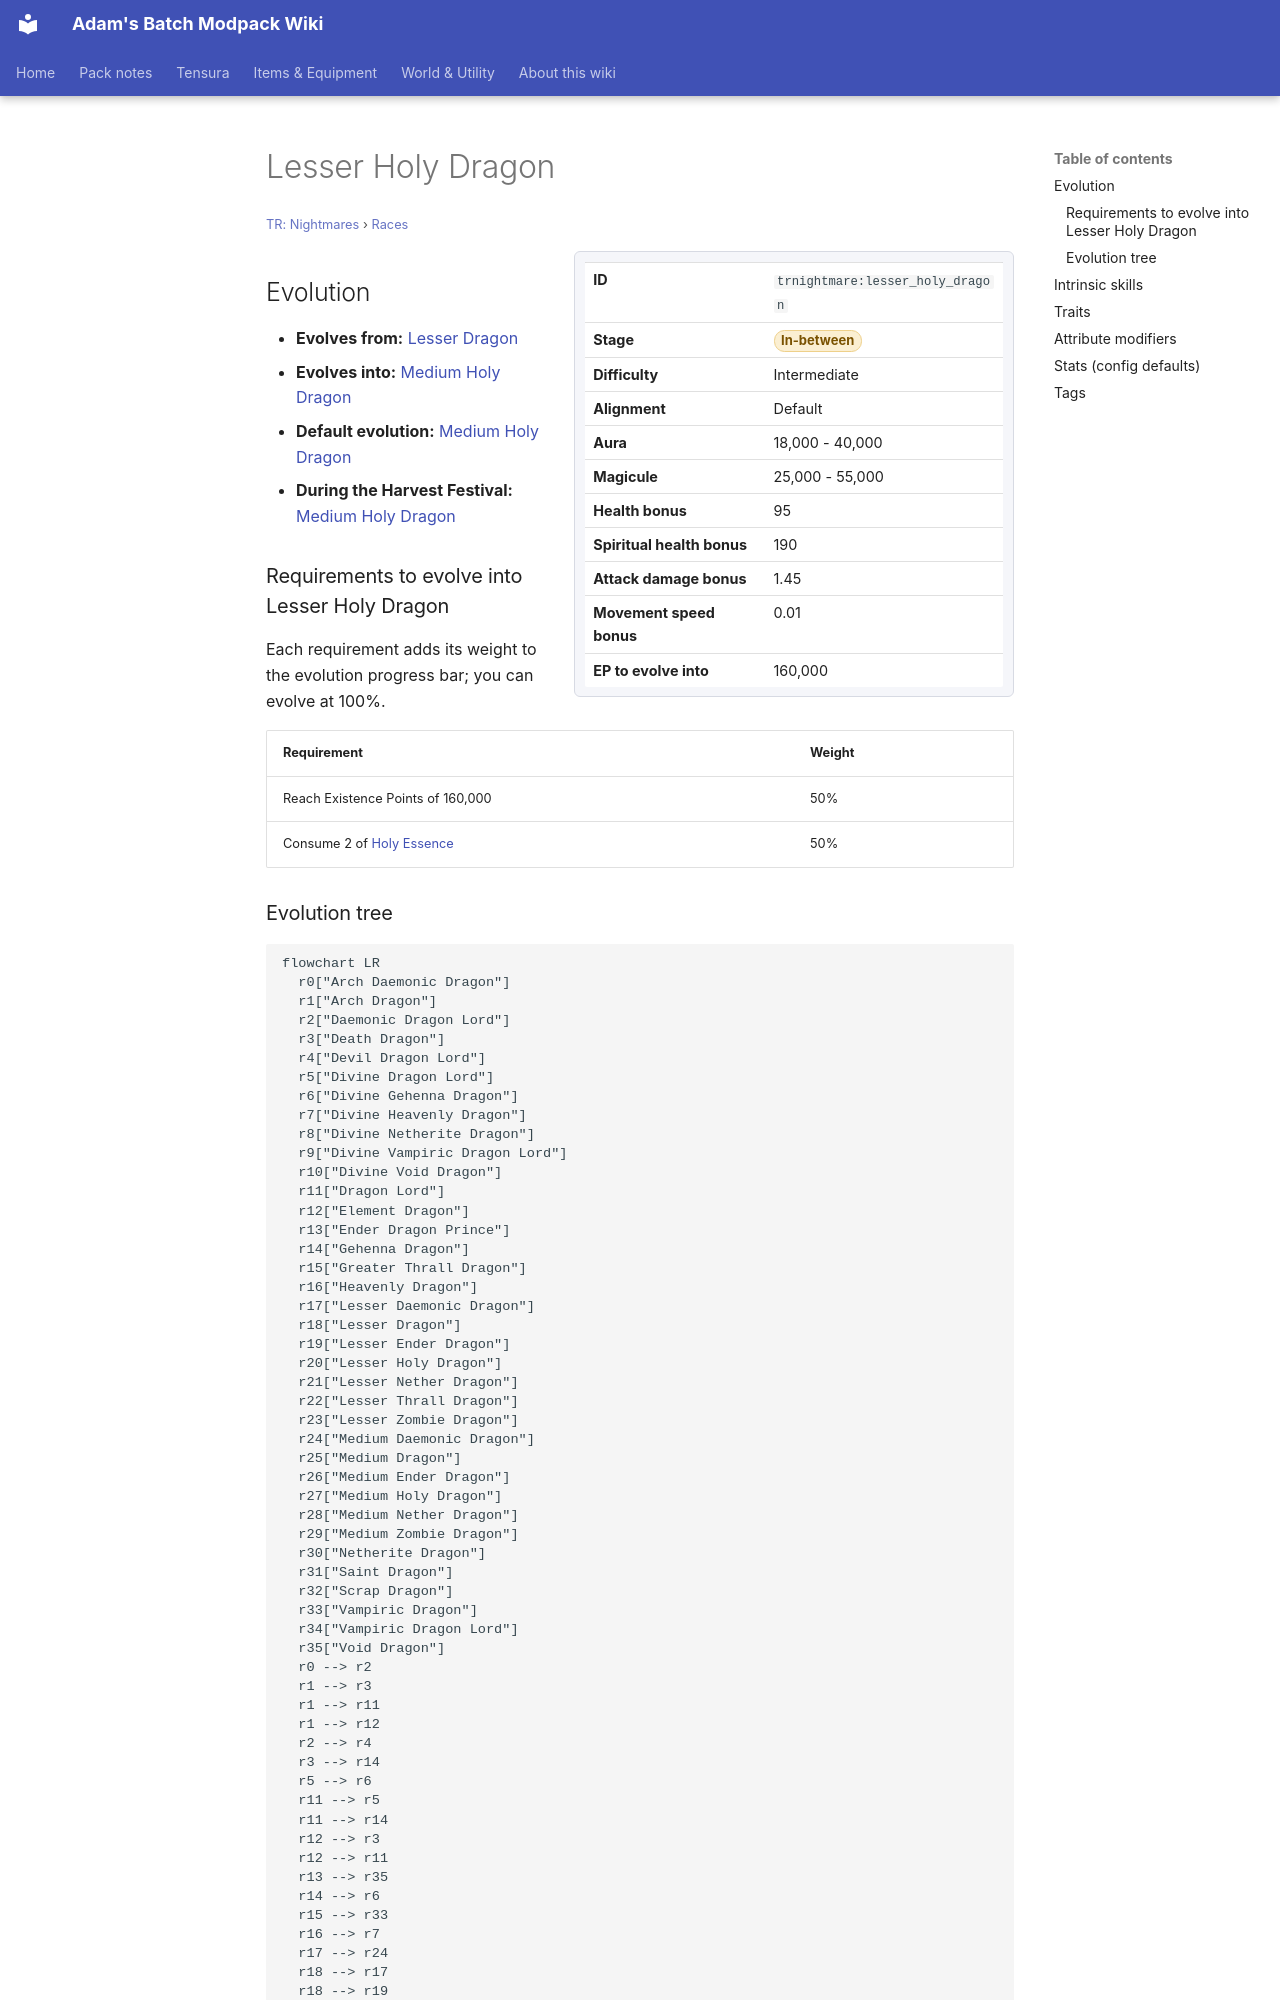

repository: Proteus-Nell/Adams-Batch-MC-Modpack-Wiki · page: tr-nightmares/races/lesser-holy-dragon/index.html · generator: mkdocs

# Lesser Holy Dragon

<small>[TR: Nightmares](../index.md) &rsaquo; [Races](index.md)</small>

<div class="infobox" markdown>

| | |
|---|---|
| **ID** | `trnightmare:lesser_holy_dragon` |
| **Stage** | <span class="stage stage-in-between">In-between</span> |
| **Difficulty** | Intermediate |
| **Alignment** | Default |
| **Aura** | 18,000 - 40,000 |
| **Magicule** | 25,000 - 55,000 |
| **Health bonus** | 95 |
| **Spiritual health bonus** | 190 |
| **Attack damage bonus** | 1.45 |
| **Movement speed bonus** | 0.01 |
| **EP to evolve into** | 160,000 |

</div>

## Evolution

- **Evolves from:** [Lesser Dragon](lesser-dragon.md)
- **Evolves into:** [Medium Holy Dragon](medium-holy-dragon.md)
- **Default evolution:** [Medium Holy Dragon](medium-holy-dragon.md)
- **During the Harvest Festival:** [Medium Holy Dragon](medium-holy-dragon.md)

### Requirements to evolve into Lesser Holy Dragon

Each requirement adds its weight to the evolution progress bar; you can evolve at 100%.

| Requirement | Weight |
|---|---|
| Reach Existence Points of 160,000 | 50% |
| Consume 2 of [Holy Essence](../items/materials/holy-essence.md) | 50% |
